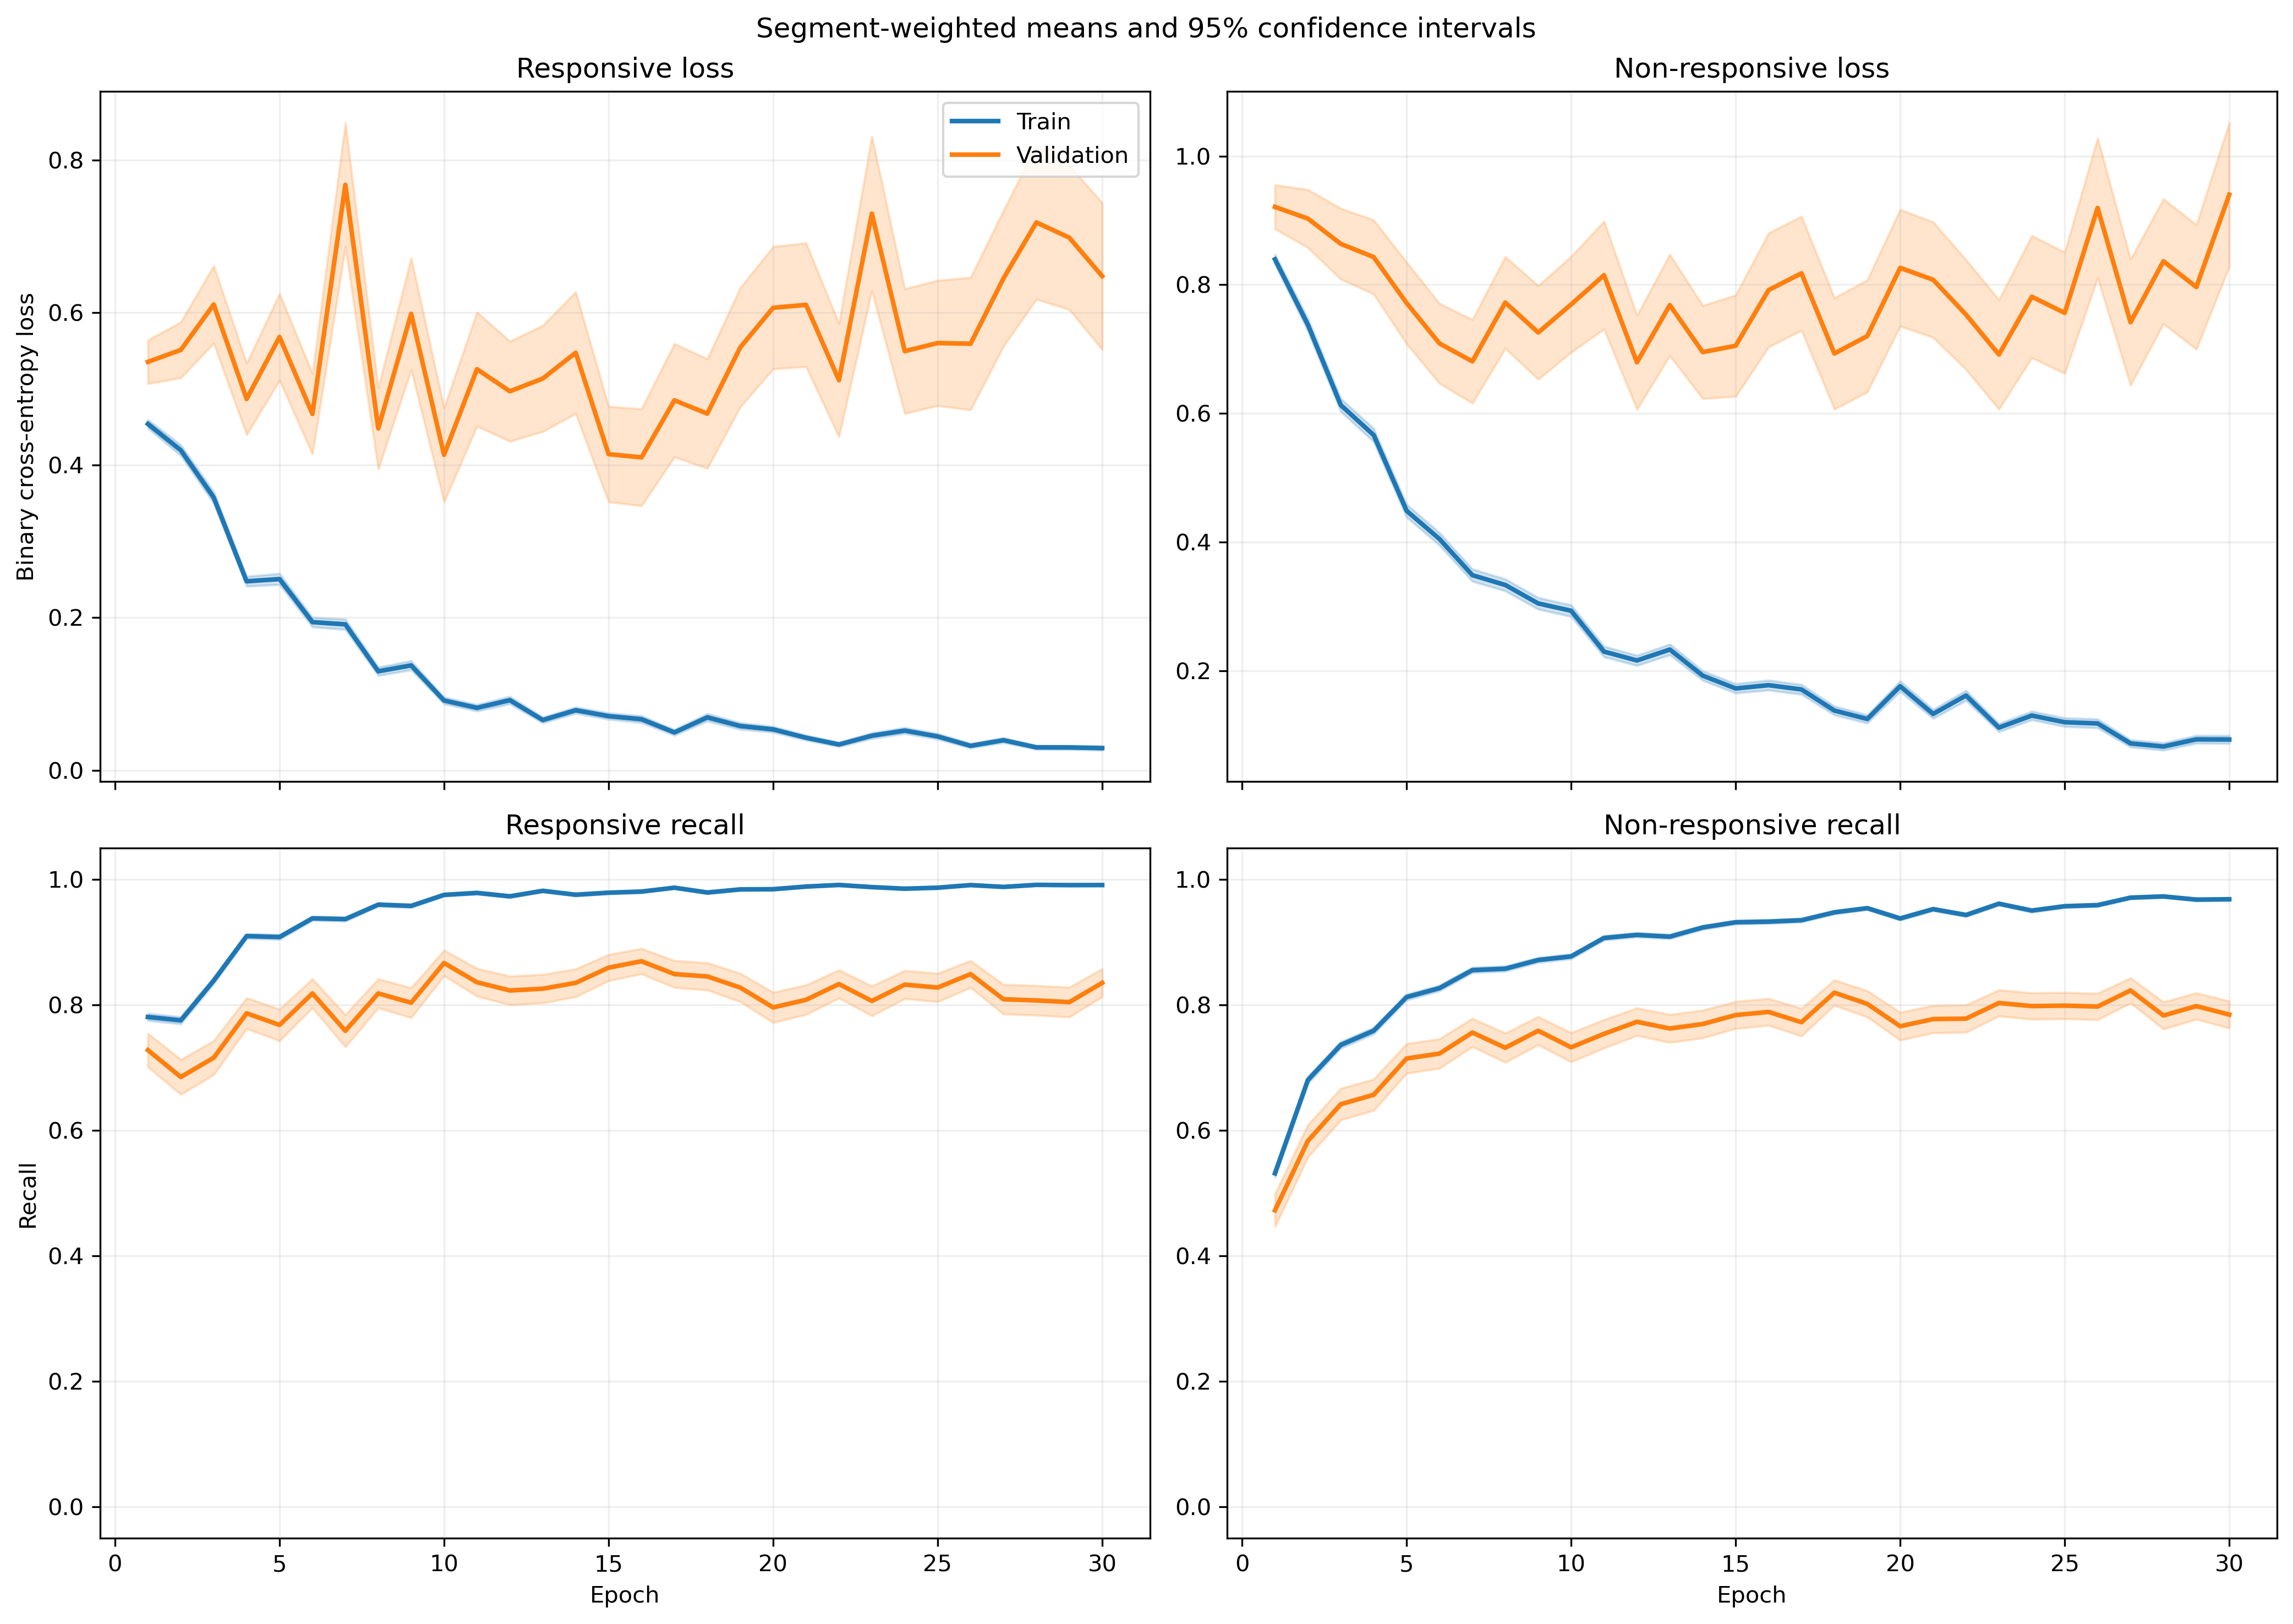

Source data for this figure (header and first rows):
fold, epoch, split, r_loss, r_loss_count, r_loss_sum, r_loss_sum_sq, r_recall, r_recall_count, r_recall_sum, r_recall_sum_sq, nr_loss, nr_loss_count, nr_loss_sum, nr_loss_sum_sq, nr_recall, nr_recall_count, nr_recall_sum, nr_recall_sum_sq
1, 1, train, 0.4199, 1063, 446.4, 315.7, 0.8109, 1063, 862.0, 862.0, 0.8915, 1401, 1249, 1617, 0.4939, 1401, 692.0, 692.0
1, 1, validation, 0.152, 10, 1.52, 0.2904, 1.0, 10, 10.0, 10.0, , 0, 0.0, 0.0, , 0, 0.0, 0.0
1, 2, train, 0.4298, 1063, 456.8, 490.4, 0.7808, 1063, 830.0, 830.0, 0.677, 1401, 948.5, 1498, 0.7152, 1401, 1002, 1002
1, 2, validation, 0.06174, 10, 0.6174, 0.05588, 1.0, 10, 10.0, 10.0, , 0, 0.0, 0.0, , 0, 0.0, 0.0
1, 3, train, 0.2908, 1063, 309.1, 283.4, 0.8833, 1063, 939.0, 939.0, 0.6667, 1401, 934, 1493, 0.6831, 1401, 957.0, 957.0
1, 3, validation, 0.0756, 10, 0.756, 0.07727, 1.0, 10, 10.0, 10.0, , 0, 0.0, 0.0, , 0, 0.0, 0.0
1, 4, train, 0.2312, 1063, 245.8, 236.5, 0.9294, 1063, 988.0, 988.0, 0.5158, 1401, 722.7, 1143, 0.7573, 1401, 1061, 1061
1, 4, validation, 0.06651, 10, 0.6651, 0.05622, 1.0, 10, 10.0, 10.0, , 0, 0.0, 0.0, , 0, 0.0, 0.0
1, 5, train, 0.2628, 1063, 279.4, 285.9, 0.9116, 1063, 969.0, 969.0, 0.4002, 1401, 560.7, 819.6, 0.8201, 1401, 1149, 1149
1, 5, validation, 0.06605, 10, 0.6605, 0.06425, 1.0, 10, 10.0, 10.0, , 0, 0.0, 0.0, , 0, 0.0, 0.0
1, 6, train, 0.2867, 1063, 304.7, 398.5, 0.8928, 1063, 949.0, 949.0, 0.3587, 1401, 502.5, 952.4, 0.8515, 1401, 1193, 1193
1, 6, validation, 0.0843, 10, 0.843, 0.4042, 1.0, 10, 10.0, 10.0, , 0, 0.0, 0.0, , 0, 0.0, 0.0
1, 7, train, 0.1669, 1063, 177.4, 279.7, 0.9483, 1063, 1008, 1008, 0.2935, 1401, 411.2, 816.8, 0.8672, 1401, 1215, 1215
1, 7, validation, 0.01404, 10, 0.1404, 0.003171, 1.0, 10, 10.0, 10.0, , 0, 0.0, 0.0, , 0, 0.0, 0.0
1, 8, train, 0.1132, 1063, 120.4, 199.6, 0.9671, 1063, 1028, 1028, 0.2936, 1401, 411.3, 907.4, 0.8758, 1401, 1227, 1227
1, 8, validation, 0.01054, 10, 0.1054, 0.001612, 1.0, 10, 10.0, 10.0, , 0, 0.0, 0.0, , 0, 0.0, 0.0
1, 9, train, 0.2028, 1063, 215.5, 496.6, 0.9332, 1063, 992.0, 992.0, 0.1799, 1401, 252, 503.4, 0.9222, 1401, 1292, 1292
1, 9, validation, 0.02812, 10, 0.2812, 0.01812, 1.0, 10, 10.0, 10.0, , 0, 0.0, 0.0, , 0, 0.0, 0.0
1, 10, train, 0.1438, 1063, 152.9, 151, 0.9624, 1063, 1023, 1023, 0.2298, 1401, 322, 491.6, 0.8944, 1401, 1253, 1253
1, 10, validation, 0.0304, 10, 0.304, 0.03244, 1.0, 10, 10.0, 10.0, , 0, 0.0, 0.0, , 0, 0.0, 0.0
1, 11, train, 0.08659, 1063, 92.05, 102.3, 0.9802, 1063, 1042, 1042, 0.1738, 1401, 243.4, 542.5, 0.9379, 1401, 1314, 1314
1, 11, validation, 0.009522, 10, 0.09522, 0.002173, 1.0, 10, 10.0, 10.0, , 0, 0.0, 0.0, , 0, 0.0, 0.0
1, 12, train, 0.05035, 1063, 53.52, 60.08, 0.9915, 1063, 1054, 1054, 0.2736, 1401, 383.3, 856.7, 0.8879, 1401, 1244, 1244
1, 12, validation, 0.005351, 10, 0.05351, 0.0005687, 1.0, 10, 10.0, 10.0, , 0, 0.0, 0.0, , 0, 0.0, 0.0
1, 13, train, 0.03336, 1063, 35.46, 24.26, 0.9944, 1063, 1057, 1057, 0.3321, 1401, 465.2, 1159, 0.8794, 1401, 1232, 1232
1, 13, validation, 0.003106, 10, 0.03106, 0.0001535, 1.0, 10, 10.0, 10.0, , 0, 0.0, 0.0, , 0, 0.0, 0.0
1, 14, train, 0.0585, 1063, 62.19, 84.35, 0.9831, 1063, 1045, 1045, 0.1515, 1401, 212.3, 449.1, 0.9429, 1401, 1321, 1321
1, 14, validation, 0.00527, 10, 0.0527, 0.0003522, 1.0, 10, 10.0, 10.0, , 0, 0.0, 0.0, , 0, 0.0, 0.0
1, 15, train, 0.105, 1063, 111.6, 205.9, 0.9586, 1063, 1019, 1019, 0.09732, 1401, 136.4, 326.4, 0.965, 1401, 1352, 1352
1, 15, validation, 0.004939, 10, 0.04939, 0.0003385, 1.0, 10, 10.0, 10.0, , 0, 0.0, 0.0, , 0, 0.0, 0.0
1, 16, train, 0.02459, 1063, 26.13, 35.92, 0.9972, 1063, 1060, 1060, 0.2515, 1401, 352.4, 922.7, 0.9051, 1401, 1268, 1268
1, 16, validation, 0.003463, 10, 0.03463, 0.0001538, 1.0, 10, 10.0, 10.0, , 0, 0.0, 0.0, , 0, 0.0, 0.0
1, 17, train, 0.09389, 1063, 99.8, 156.7, 0.9652, 1063, 1026, 1026, 0.0778, 1401, 109, 222, 0.97, 1401, 1359, 1359
1, 17, validation, 0.003934, 10, 0.03934, 0.0002388, 1.0, 10, 10.0, 10.0, , 0, 0.0, 0.0, , 0, 0.0, 0.0
1, 18, train, 0.07604, 1063, 80.83, 202.6, 0.9793, 1063, 1041, 1041, 0.1149, 1401, 161, 374.9, 0.9593, 1401, 1344, 1344
1, 18, validation, 0.002841, 10, 0.02841, 0.0001001, 1.0, 10, 10.0, 10.0, , 0, 0.0, 0.0, , 0, 0.0, 0.0
1, 19, train, 0.02096, 1063, 22.28, 14.41, 0.9972, 1063, 1060, 1060, 0.1216, 1401, 170.3, 370.6, 0.9572, 1401, 1341, 1341
1, 19, validation, 0.003405, 10, 0.03405, 0.0001462, 1.0, 10, 10.0, 10.0, , 0, 0.0, 0.0, , 0, 0.0, 0.0
1, 20, train, 0.02431, 1063, 25.85, 26.26, 0.9953, 1063, 1058, 1058, 0.3931, 1401, 550.7, 1638, 0.8551, 1401, 1198, 1198
1, 20, validation, 0.006596, 10, 0.06596, 0.0008664, 1.0, 10, 10.0, 10.0, , 0, 0.0, 0.0, , 0, 0.0, 0.0
1, 21, train, 0.03823, 1063, 40.63, 52.72, 0.9925, 1063, 1055, 1055, 0.2151, 1401, 301.4, 785.3, 0.9222, 1401, 1292, 1292
1, 21, validation, 0.002338, 10, 0.02338, 6.58948415548366e-05, 1.0, 10, 10.0, 10.0, , 0, 0.0, 0.0, , 0, 0.0, 0.0
1, 22, train, 0.03321, 1063, 35.3, 42.37, 0.9925, 1063, 1055, 1055, 0.302, 1401, 423.1, 1301, 0.8951, 1401, 1254, 1254
1, 22, validation, 0.01402, 10, 0.1402, 0.005368, 1.0, 10, 10.0, 10.0, , 0, 0.0, 0.0, , 0, 0.0, 0.0
1, 23, train, 0.02703, 1063, 28.74, 52.39, 0.9934, 1063, 1056, 1056, 0.08694, 1401, 121.8, 335.8, 0.9693, 1401, 1358, 1358
1, 23, validation, 0.002811, 10, 0.02811, 0.000109, 1.0, 10, 10.0, 10.0, , 0, 0.0, 0.0, , 0, 0.0, 0.0
1, 24, train, 0.04281, 1063, 45.5, 33.98, 0.9887, 1063, 1051, 1051, 0.143, 1401, 200.3, 507.8, 0.9479, 1401, 1328, 1328
1, 24, validation, 0.004063, 10, 0.04063, 0.0002633, 1.0, 10, 10.0, 10.0, , 0, 0.0, 0.0, , 0, 0.0, 0.0
1, 25, train, 0.03659, 1063, 38.9, 37.97, 0.9859, 1063, 1048, 1048, 0.07244, 1401, 101.5, 300.6, 0.9779, 1401, 1370, 1370
1, 25, validation, 0.002757, 10, 0.02757, 0.0001828, 1.0, 10, 10.0, 10.0, , 0, 0.0, 0.0, , 0, 0.0, 0.0
1, 26, train, 0.04594, 1063, 48.84, 79.67, 0.9859, 1063, 1048, 1048, 0.05787, 1401, 81.08, 262.3, 0.9836, 1401, 1378, 1378
1, 26, validation, 0.002009, 10, 0.02009, 8.655573583382647e-05, 1.0, 10, 10.0, 10.0, , 0, 0.0, 0.0, , 0, 0.0, 0.0
1, 27, train, 0.01529, 1063, 16.25, 6.014, 0.9972, 1063, 1060, 1060, 0.08642, 1401, 121.1, 315.5, 0.9729, 1401, 1363, 1363
1, 27, validation, 0.002041, 10, 0.02041, 5.132466117174772e-05, 1.0, 10, 10.0, 10.0, , 0, 0.0, 0.0, , 0, 0.0, 0.0
1, 28, train, 0.01933, 1063, 20.54, 15.7, 0.9934, 1063, 1056, 1056, 0.06349, 1401, 88.95, 264.4, 0.9807, 1401, 1374, 1374
1, 28, validation, 0.001187, 10, 0.01187, 1.8188492958870484e-05, 1.0, 10, 10.0, 10.0, , 0, 0.0, 0.0, , 0, 0.0, 0.0
1, 29, train, 0.01091, 1063, 11.6, 2.756, 0.9991, 1063, 1062, 1062, 0.1142, 1401, 160, 408.8, 0.9593, 1401, 1344, 1344
1, 29, validation, 0.003517, 10, 0.03517, 0.0002401, 1.0, 10, 10.0, 10.0, , 0, 0.0, 0.0, , 0, 0.0, 0.0
1, 30, train, 0.02508, 1063, 26.66, 14.95, 0.9962, 1063, 1059, 1059, 0.03743, 1401, 52.44, 117.7, 0.9879, 1401, 1384, 1384
1, 30, validation, 0.003607, 10, 0.03607, 0.0002838, 1.0, 10, 10.0, 10.0, , 0, 0.0, 0.0, , 0, 0.0, 0.0
... 1,140 more rows
